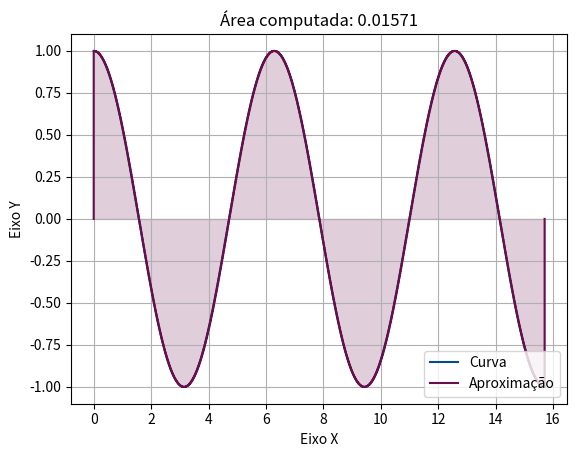
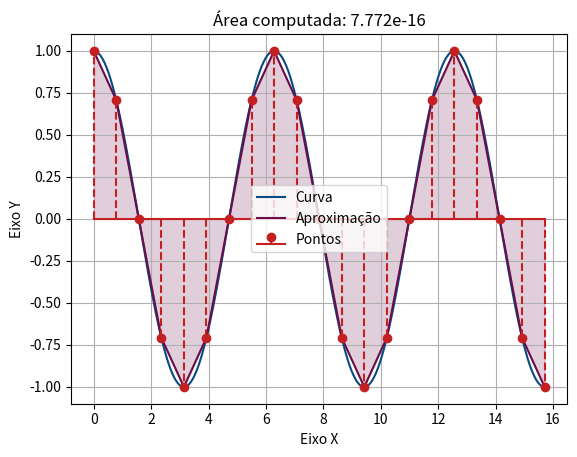
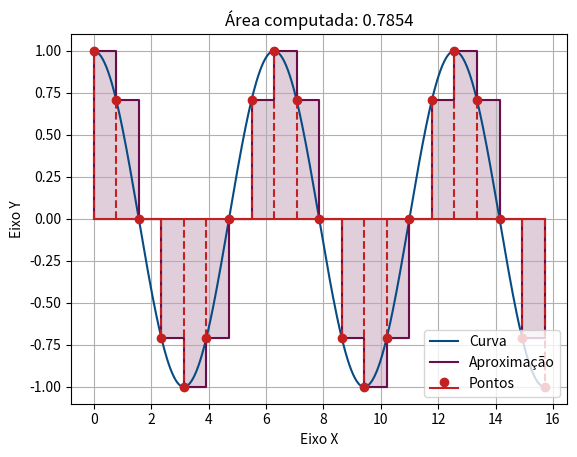

The script that saved these images, in order:
import random
import matplotlib.pyplot as plt
import numpy as np


class IntegralNumerica:
    """
    Classe que representa uma integral numérica.

    Propriedades:
    func (Callable): A função integrada.
    valor (float): O valor computado da integral numérica.
    pontos (list[tuple]): Lista de pontos onde a função foi evaluada, na forma (x, f(x)).
    """

    def __init__(self, func, value, points):
        """
        Cria uma IntegralNumerica.

        Parâmetros:
        valor (float): O valor computado da integral numérica.
        pontos (list[tuple]): Lista de pontos onde a função foi evaluada, na forma (x, f(x)). 
        """
        self.func = func
        self.valor = value
        self.pontos = points
    
    def __repr__(self):
        return str(self.valor)
    
    def __getitem__(self, index):
        return self.points[index]
    

class IntegralReal(IntegralNumerica):
    """
    Representa uma integral numérica de uma função cujo domínio é os reais.

    Propriedades:
    min (float): O valor mínimo do domínio.
    max (float): O valor máximo do domínio.
    """

    def __init__(self, func, value, points, min, max):
        self.min = min
        self.max = max
        super().__init__(func, value, points)
    
    def create_plot(self, color="#084b83"):
        """
        Cria e retorna objetos de plotagem do matplotlib para a integral.

        Parâmetros:
        color (str): A cor da função.

        Retorna: tupla de objetos de figura e eixos do Matplotlib.
        """
        fig, ax = plt.subplots()
        X = np.linspace(self.min, self.max, 500)
        Y = self.func(X)
        ax.plot(X, Y, color=color, label="Curva")
        ax.set_xlabel('Eixo X')
        ax.set_ylabel('Eixo Y')
        ax.set_title(f'Área computada: {self.valor:.4}')
        ax.grid(True)
        return fig, ax
    
    def plot_points(self, ax, color="#c42021"):
        """
        Adiciona os pontos da integral ao plot especificado.

        Parâmetros:
        ax: Objeto de eixos do Matplotlib.
        color (str): A cor dos pontos.
        """
        px, py = zip(*self.pontos)
        marker, stemlines, baseline = ax.stem(px, py, "--", label = "Pontos")
        plt.setp(marker, 'color', color)
        plt.setp(stemlines, 'color', color)
        plt.setp(baseline, 'color', color)


def integral_trap(funcao, a, b, n=1000) -> IntegralReal:
    """
    Objetivos: - "Essa função calcula a integral numérica pelo método dos trapézios".   

    Parâmetros:     
    funcao: Função a ser integrada;  
    a (float): Limite inferior de integração;
    b (float): Limite superior de integração;  
    n (int): Número de subdivisões.

    Retorna: "(IntegralReal) Objeto representando o resultado da computação."
    """

    dx = (b-a)/n
    s = 0
    p = []
    for c in range(n):
        s += (funcao(a + c*dx) + funcao(a + (c+1)*dx))*(dx/2)
        p.append((a + c*dx, funcao(a + c*dx)))
    p.append((b, funcao(b)))
    return IntegralReal(funcao, s, p, a, b)


def plot_integral_trap(f, a, b, n=1000, simple=True, salvar_como=None) -> IntegralReal:
    """
    Calcula e plota a integral numérica pelo método dos trapézios.

    Parâmetros:     
    f: Função a ser integrada;  
    a (float): Limite inferior de integração;
    b (float): Limite superior de integração;  
    n (int): Número de subdivisões.
    simple (bool): Se o gráfico gerado é simples; ou seja, se os pontos onde a integral foi computada são omitidos.
    salvar_como (str ou None): Caminho para salvar a image. Se None, apenas mostra o gráfico, sem salvar.

    Retorna: "(IntegralReal) Objeto representando o resultado da computação."
    """
    Paleta = ["#084b83", "#680e4b", "#c42021", "#edae49"]
    integral = integral_trap(f, a, b, n)

    fig, ax = integral.create_plot(color = Paleta[0])
    px, py = zip(*integral.pontos)
    ax.plot(px, py, color = Paleta[1], label = "Aproximação")
    ax.fill_between(px, py, color = Paleta[1], alpha = 0.2)

    if not simple:
        integral.plot_points(ax)

    ax.legend()

    if salvar_como:
        try:
            fig.savefig(salvar_como)
            print(f"Gráfico salvo em: {salvar_como}")
        except Exception as e:
            print(f"Erro ao salvar o gráfico: {e}")

    plt.show()
    return integral


def integral_rect(funcao, a, b, n=1000) -> IntegralReal:

    """
    Objetivos: - "Essa função calcula a integral numérica por retângulos".   

    Parâmetros:     
    funcao: Função a ser integrada;  
    a (float): Limite inferior de integração;
    b (float): Limite superior de integração;  
    n (int): Número de subdivisões.

    Retorna: "(IntegralReal) Objeto representando o resultado da computação."
    """

    dx = (b-a)/n    
    s = 0
    p = []
    for c in range(n):
        s += (funcao(a + c*dx))*dx
        p.append((a + c*dx, funcao(a + c*dx)))
    p.append((b, funcao(b)))
    return IntegralReal(funcao, s, p, a, b)


def plot_integral_rect(f, a, b, n=1000, simple=True, salvar_como=None) -> IntegralReal:
    """
    Calcula e plota a integral numérica pelo método dos retângulos.

    Parâmetros:     
    f: Função a ser integrada;  
    a (float): Limite inferior de integração;
    b (float): Limite superior de integração;  
    n (int): Número de subdivisões.
    simple (bool): Se o gráfico gerado é simples; ou seja, se os pontos onde a integral foi computada são omitidos.
    salvar_como (str ou None): Caminho para salvar a image. Se None, apenas mostra o gráfico, sem salvar.

    Retorna: "(IntegralReal) Objeto representando o resultado da computação."
    """
    Paleta = ["#084b83", "#680e4b", "#c42021", "#edae49"]
    integral = integral_rect(f, a, b, n)

    fig, ax = integral.create_plot(color = Paleta[0])
    dpx, dpy = [a], [0]
    for i in range(len(integral.pontos) - 1):
        # Para que o Matplotlib interprete nossos pontos como uma função escada,
        # para cada xi != b computado pelo método adicionamos os pontos
        # (xi, f(xi)) e (x(i + 1), f(xi)) ao nosso array.
        dpx += [integral.pontos[i][0], integral.pontos[i + 1][0]]
        dpy += [integral.pontos[i][1], integral.pontos[i][1]]
    dpx += [b]
    dpy += [0]
    ax.plot(dpx, dpy, color = Paleta[1], label = "Aproximação")
    ax.fill_between(dpx, dpy, color = Paleta[1], alpha = 0.2)

    if not simple:
        integral.plot_points(ax)

    ax.legend()

    if salvar_como:
        try:
            fig.savefig(salvar_como)
            print(f"Gráfico salvo em: {salvar_como}")
        except Exception as e:
            print(f"Erro ao salvar o gráfico: {e}")

    plt.show()
    return integral


def integral_simpson(funcao, a, b, n=1000):

    """
    Objetivos: - "Essa função calcula a integral numérica pelo método de Simpson".   

    Parâmetros:     
    funcao: Função a ser integrada;  
    a (float): Limite inferior de integração;
    b (float): Limite superior de integração;  
    n (int): Número de subdivisões.

    Retorna: "(float) Valor aproximado  da integral definida da função entre os limites a e b"
    """

    dx = (b-a)/n    
    s = 0
    for c in range(n):
        s += (funcao(a + c*dx) + 4 * funcao((a + a + c * dx + (c+1) * dx)/2) + funcao(a + (c+1)*dx))*(dx/6)         #Calcula as aproximações
    return s


def monteCarlo(a, b, c, d, funcao, n=1000):

    """
    Objetivos: - "Essa função calcula a integral numérica pelo método de Monte Carlo".   

    Parâmetros:     
    funcao: Função a ser integrada;  
    a (float): Limite inferior de integração;
    b (float): Limite superior de integração;  
    n (int): Número de subdivisões.

    Retorna: "(float) Valor aproximado  da integral definida da função entre os limites a e b"
    """

    s = 0
    for i in range(n):
        x = random.uniform(a, b)       
        y = random.uniform(c, d)
        s += funcao(x, y)
    media = s/n
    return media*(b-a)*(d-c)


if __name__ == "__main__":
    print(plot_integral_rect(np.cos, 0, 5*np.pi))
    #print(plot_integral_trap(np.sin, 0, 5*np.pi, salvar_como="teste.png"))
    print(plot_integral_trap(np.cos, 0, 5*np.pi, n=20, simple=False))
    print(plot_integral_rect(np.cos, 0, 5*np.pi, n=20, simple=False))
